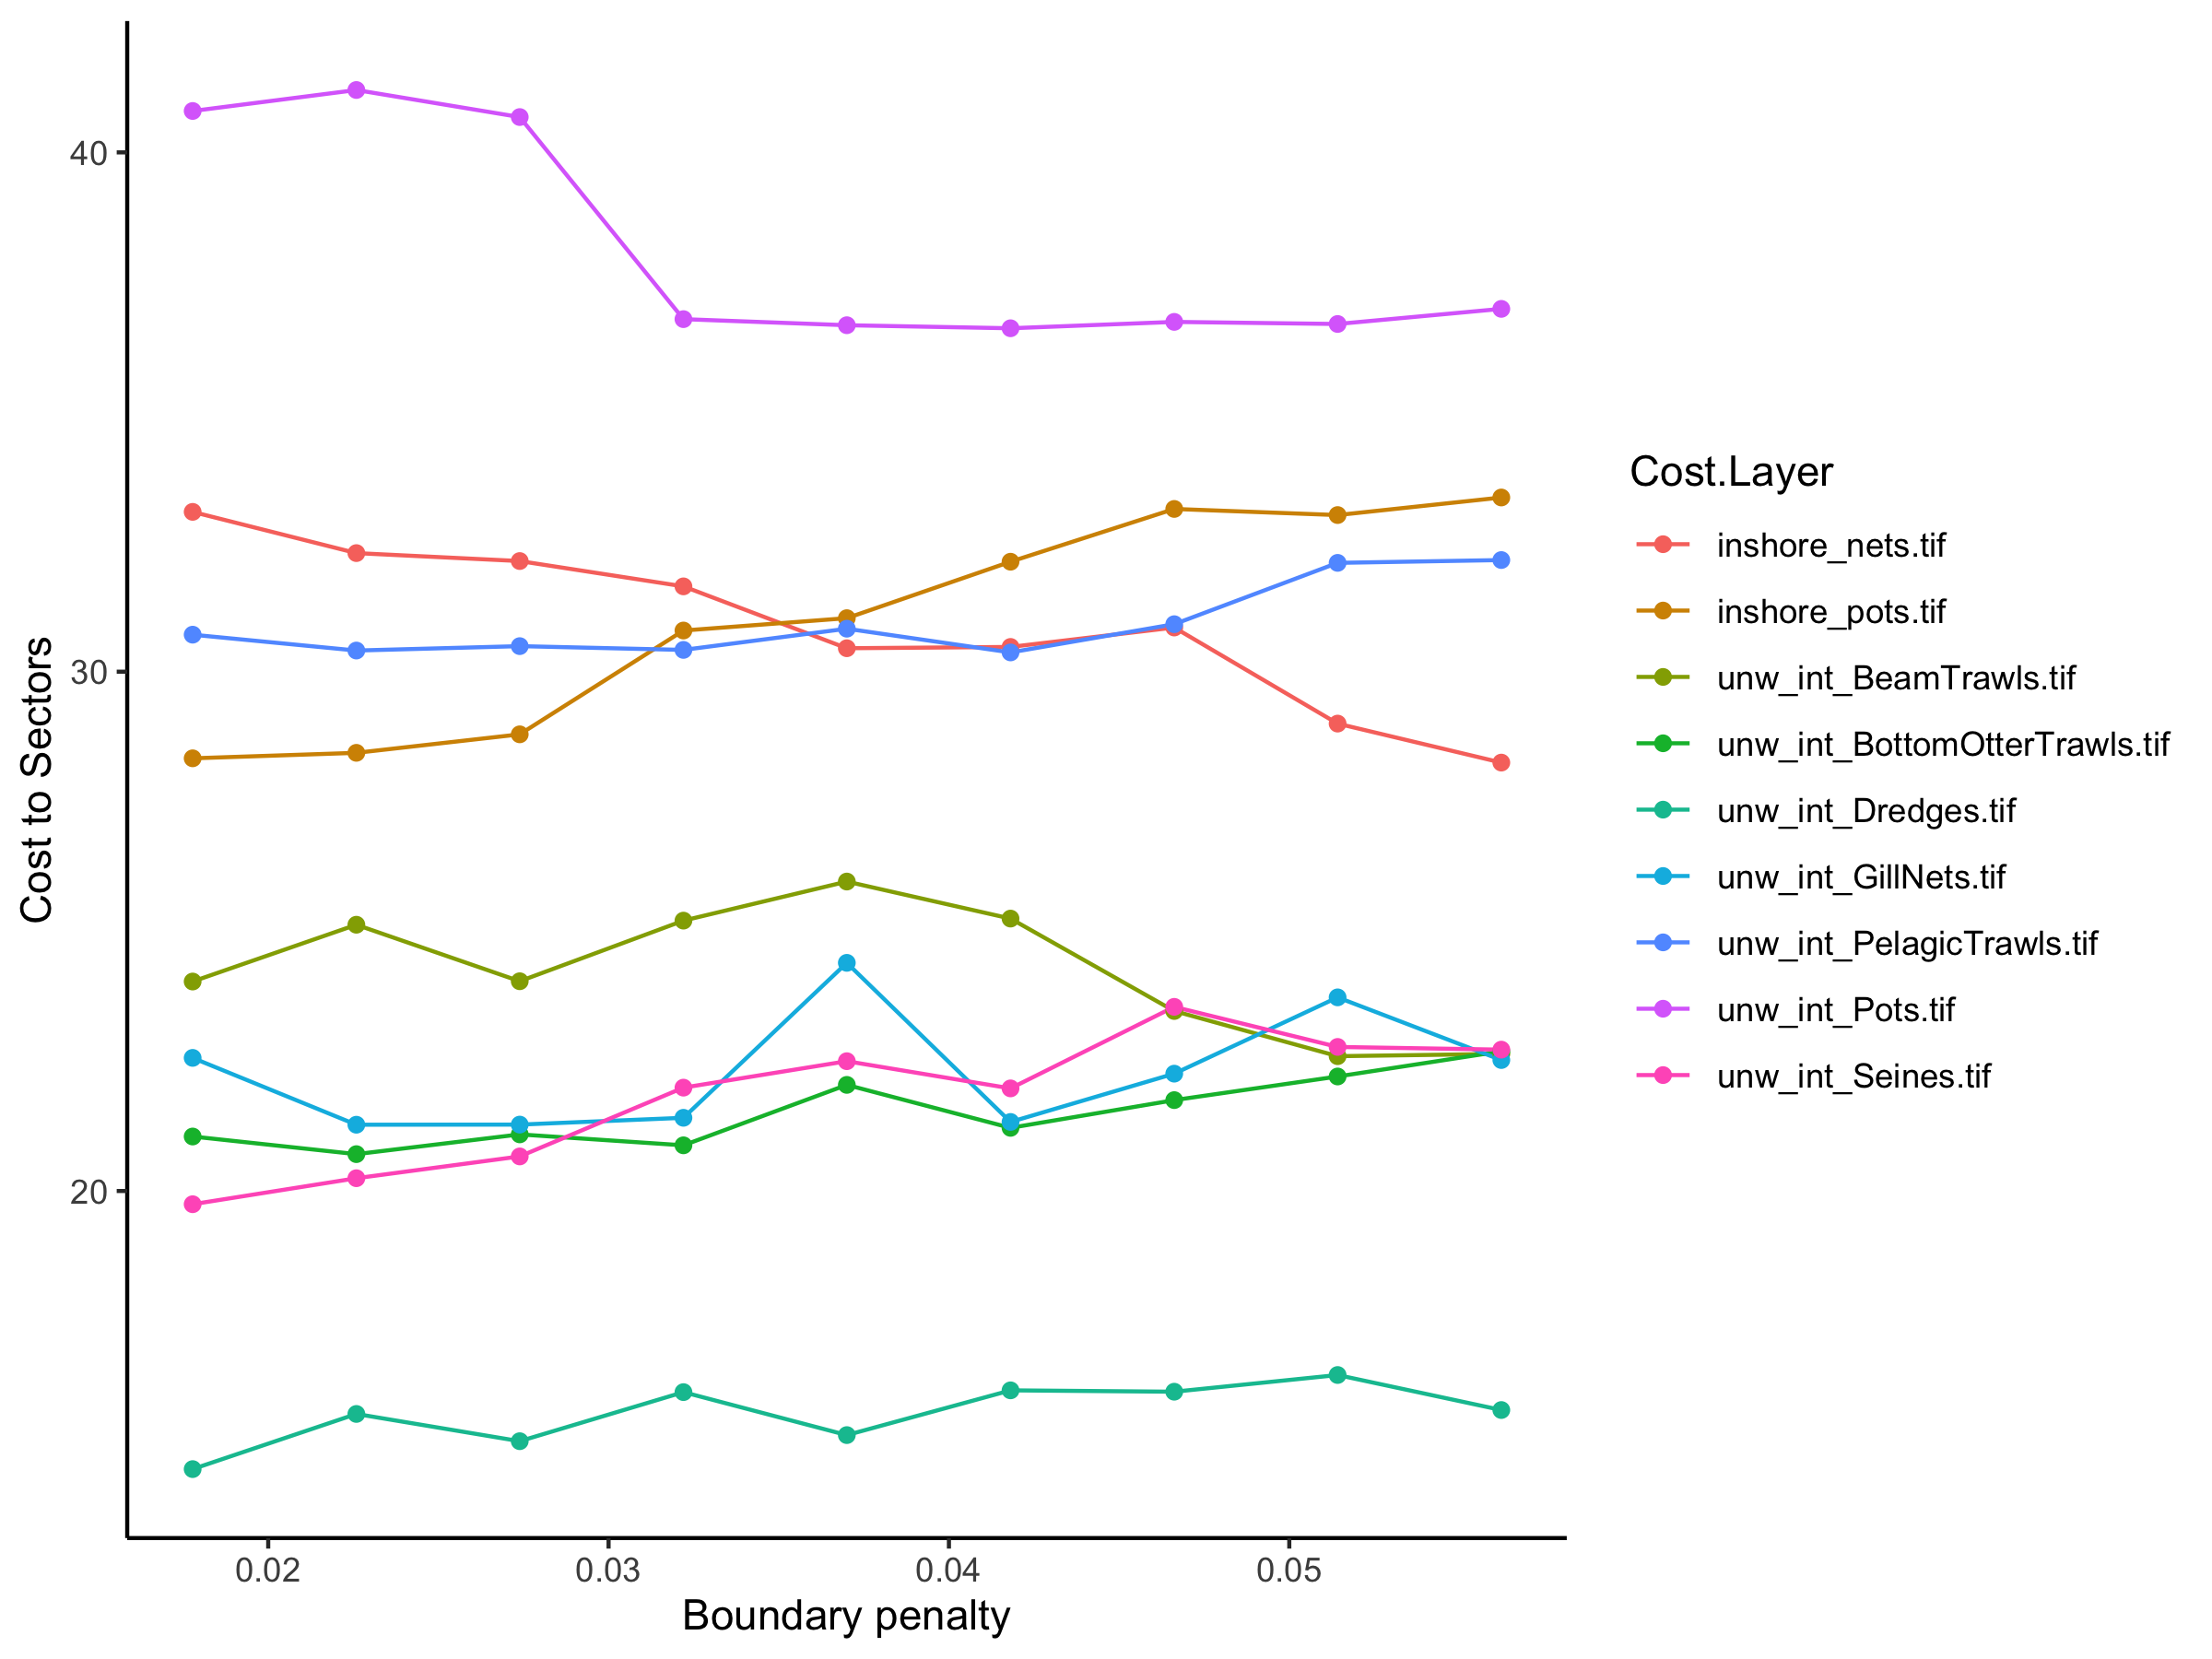

Data behind this chart, as committed beside it:
, Solution Layer, Cost Layer, Cost Sum
1, bp_0.01778, inshore_nets.tif, 33.08
2, bp_0.01778, inshore_pots.tif, 28.33
3, bp_0.01778, unw_int_BeamTrawls.tif, 24.03
4, bp_0.01778, unw_int_BottomOtterTrawls.tif, 21.05
5, bp_0.01778, unw_int_Dredges.tif, 14.64
6, bp_0.01778, unw_int_GillNets.tif, 22.56
7, bp_0.01778, unw_int_PelagicTrawls.tif, 30.71
8, bp_0.01778, unw_int_Pots.tif, 40.8
9, bp_0.01778, unw_int_Seines.tif, 19.75
10, bp_0.02259, inshore_nets.tif, 32.28
11, bp_0.02259, inshore_pots.tif, 28.44
12, bp_0.02259, unw_int_BeamTrawls.tif, 25.13
13, bp_0.02259, unw_int_BottomOtterTrawls.tif, 20.71
14, bp_0.02259, unw_int_Dredges.tif, 15.71
15, bp_0.02259, unw_int_GillNets.tif, 21.28
16, bp_0.02259, unw_int_PelagicTrawls.tif, 30.41
17, bp_0.02259, unw_int_Pots.tif, 41.2
18, bp_0.02259, unw_int_Seines.tif, 20.25
19, bp_0.02739, inshore_nets.tif, 32.13
20, bp_0.02739, inshore_pots.tif, 28.79
21, bp_0.02739, unw_int_BeamTrawls.tif, 24.04
22, bp_0.02739, unw_int_BottomOtterTrawls.tif, 21.09
23, bp_0.02739, unw_int_Dredges.tif, 15.18
24, bp_0.02739, unw_int_GillNets.tif, 21.28
25, bp_0.02739, unw_int_PelagicTrawls.tif, 30.49
26, bp_0.02739, unw_int_Pots.tif, 40.68
27, bp_0.02739, unw_int_Seines.tif, 20.67
28, bp_0.0322, inshore_nets.tif, 31.64
29, bp_0.0322, inshore_pots.tif, 30.79
30, bp_0.0322, unw_int_BeamTrawls.tif, 25.21
31, bp_0.0322, unw_int_BottomOtterTrawls.tif, 20.88
32, bp_0.0322, unw_int_Dredges.tif, 16.13
33, bp_0.0322, unw_int_GillNets.tif, 21.41
34, bp_0.0322, unw_int_PelagicTrawls.tif, 30.42
35, bp_0.0322, unw_int_Pots.tif, 36.79
36, bp_0.0322, unw_int_Seines.tif, 21.99
37, bp_0.037, inshore_nets.tif, 30.45
38, bp_0.037, inshore_pots.tif, 31.03
39, bp_0.037, unw_int_BeamTrawls.tif, 25.96
40, bp_0.037, unw_int_BottomOtterTrawls.tif, 22.04
41, bp_0.037, unw_int_Dredges.tif, 15.3
42, bp_0.037, unw_int_GillNets.tif, 24.39
43, bp_0.037, unw_int_PelagicTrawls.tif, 30.83
44, bp_0.037, unw_int_Pots.tif, 36.67
45, bp_0.037, unw_int_Seines.tif, 22.5
46, bp_0.04181, inshore_nets.tif, 30.48
47, bp_0.04181, inshore_pots.tif, 32.12
48, bp_0.04181, unw_int_BeamTrawls.tif, 25.25
49, bp_0.04181, unw_int_BottomOtterTrawls.tif, 21.22
50, bp_0.04181, unw_int_Dredges.tif, 16.16
51, bp_0.04181, unw_int_GillNets.tif, 21.33
52, bp_0.04181, unw_int_PelagicTrawls.tif, 30.37
53, bp_0.04181, unw_int_Pots.tif, 36.61
54, bp_0.04181, unw_int_Seines.tif, 21.98
55, bp_0.04662, inshore_nets.tif, 30.85
56, bp_0.04662, inshore_pots.tif, 33.13
57, bp_0.04662, unw_int_BeamTrawls.tif, 23.47
58, bp_0.04662, unw_int_BottomOtterTrawls.tif, 21.75
59, bp_0.04662, unw_int_Dredges.tif, 16.13
60, bp_0.04662, unw_int_GillNets.tif, 22.26
... 21 more rows
